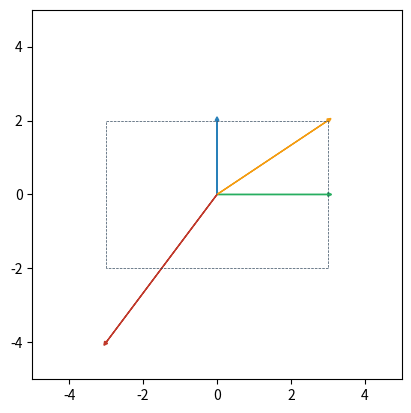

Recreate this plot in Python.
import matplotlib.pyplot as plt

vectors = [
	{
		'values': [3, 0],
		'color': '#27ae60',
	},
	{
		'values': [0, 2],
		'color': '#2980b9',
	},
	{
		'values': [3, 2],
		'color': '#f39c12',
	},
	{
		'values': [-3, -4],
		'color': '#c0392b',
	},
]

box = [
	{
		'x': [-3, 3],
		'y': [2, 2],
		'color': '#34495e',
	},
	{
		'x': [3, 3],
		'y': [2, -2],
		'color': '#34495e',
	},
	{
		'x': [3, -3],
		'y': [-2, -2],
		'color': '#34495e',
	},
	{
		'x': [-3, -3],
		'y': [-2, 2],
		'color': '#34495e',
	},
]

fig, ax = plt.subplots()

for vector in vectors:
	ax.arrow(
		x=0,
		y=0,
		dx=vector['values'][0],
		dy=vector['values'][1],
		head_width=0.1,
		head_length=0.1,
		color=vector['color'],
	)

for side in box:
	ax.plot(
		side['x'],
		side['y'],
		color=side['color'],
		linestyle='--',
		linewidth=0.5,
	)

ax.set_ylim(-5, 5)
ax.set_xlim(-5, 5)
ax.set_aspect('equal')
fig.savefig('vectors_scaled.png', bbox_inches='tight', dpi=72)
